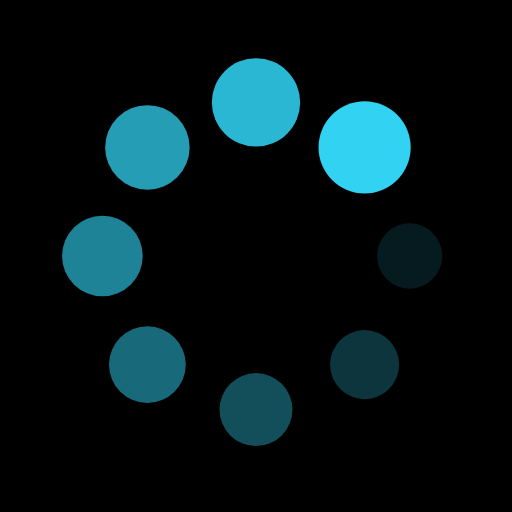
t = 0.00 s
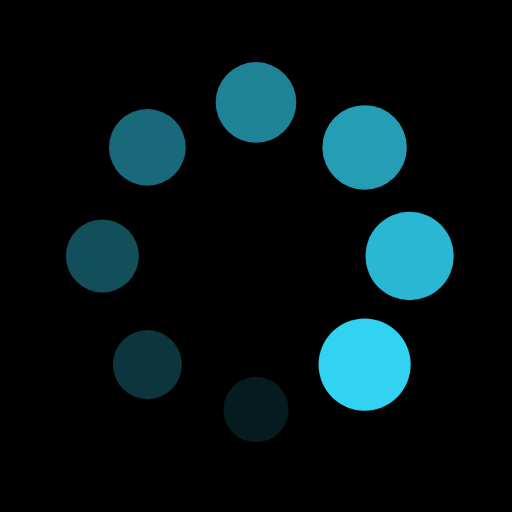
t = 0.25 s
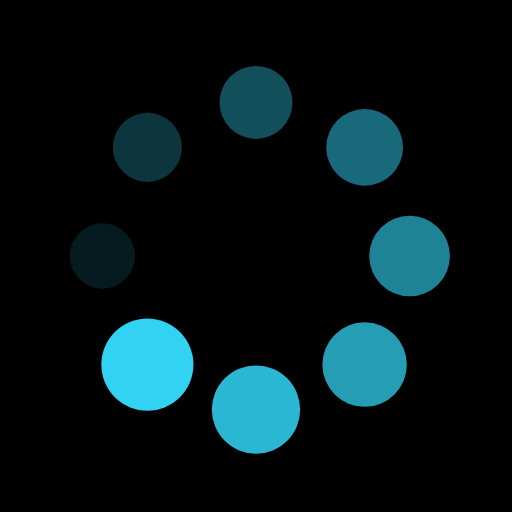
t = 0.50 s
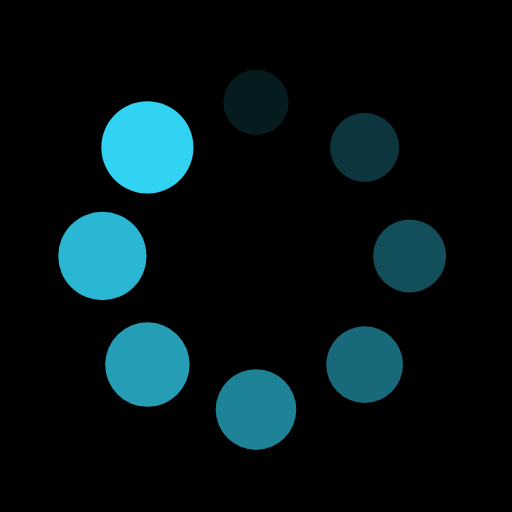
t = 0.75 s

The animated SVG that drew these frames (rendered in a browser with its animation timeline set to each time). Animation: 16 SMIL elements (animate=8,animateTransform=8); one cycle of 1.00 s, repeats indefinitely.

<svg xmlns="http://www.w3.org/2000/svg" viewBox="0 0 100 100" preserveAspectRatio="xMidYMid" width="200" height="200" style="shape-rendering: auto; display: block; background: rgb(0, 0, 0);" xmlns:xlink="http://www.w3.org/1999/xlink"><g><g transform="translate(80,50)">
<g transform="rotate(0)">
<circle fill-opacity="1" fill="#31d2f2" r="6" cy="0" cx="0">
  <animateTransform repeatCount="indefinite" dur="1s" keyTimes="0;1" values="1.5 1.5;1 1" begin="-0.875s" type="scale" attributeName="transform"></animateTransform>
  <animate begin="-0.875s" values="1;0" repeatCount="indefinite" dur="1s" keyTimes="0;1" attributeName="fill-opacity"></animate>
</circle>
</g>
</g><g transform="translate(71.21320343559643,71.21320343559643)">
<g transform="rotate(45)">
<circle fill-opacity="0.875" fill="#31d2f2" r="6" cy="0" cx="0">
  <animateTransform repeatCount="indefinite" dur="1s" keyTimes="0;1" values="1.5 1.5;1 1" begin="-0.75s" type="scale" attributeName="transform"></animateTransform>
  <animate begin="-0.75s" values="1;0" repeatCount="indefinite" dur="1s" keyTimes="0;1" attributeName="fill-opacity"></animate>
</circle>
</g>
</g><g transform="translate(50,80)">
<g transform="rotate(90)">
<circle fill-opacity="0.75" fill="#31d2f2" r="6" cy="0" cx="0">
  <animateTransform repeatCount="indefinite" dur="1s" keyTimes="0;1" values="1.5 1.5;1 1" begin="-0.625s" type="scale" attributeName="transform"></animateTransform>
  <animate begin="-0.625s" values="1;0" repeatCount="indefinite" dur="1s" keyTimes="0;1" attributeName="fill-opacity"></animate>
</circle>
</g>
</g><g transform="translate(28.786796564403577,71.21320343559643)">
<g transform="rotate(135)">
<circle fill-opacity="0.625" fill="#31d2f2" r="6" cy="0" cx="0">
  <animateTransform repeatCount="indefinite" dur="1s" keyTimes="0;1" values="1.5 1.5;1 1" begin="-0.5s" type="scale" attributeName="transform"></animateTransform>
  <animate begin="-0.5s" values="1;0" repeatCount="indefinite" dur="1s" keyTimes="0;1" attributeName="fill-opacity"></animate>
</circle>
</g>
</g><g transform="translate(20,50.00000000000001)">
<g transform="rotate(180)">
<circle fill-opacity="0.5" fill="#31d2f2" r="6" cy="0" cx="0">
  <animateTransform repeatCount="indefinite" dur="1s" keyTimes="0;1" values="1.5 1.5;1 1" begin="-0.375s" type="scale" attributeName="transform"></animateTransform>
  <animate begin="-0.375s" values="1;0" repeatCount="indefinite" dur="1s" keyTimes="0;1" attributeName="fill-opacity"></animate>
</circle>
</g>
</g><g transform="translate(28.78679656440357,28.786796564403577)">
<g transform="rotate(225)">
<circle fill-opacity="0.375" fill="#31d2f2" r="6" cy="0" cx="0">
  <animateTransform repeatCount="indefinite" dur="1s" keyTimes="0;1" values="1.5 1.5;1 1" begin="-0.25s" type="scale" attributeName="transform"></animateTransform>
  <animate begin="-0.25s" values="1;0" repeatCount="indefinite" dur="1s" keyTimes="0;1" attributeName="fill-opacity"></animate>
</circle>
</g>
</g><g transform="translate(49.99999999999999,20)">
<g transform="rotate(270)">
<circle fill-opacity="0.25" fill="#31d2f2" r="6" cy="0" cx="0">
  <animateTransform repeatCount="indefinite" dur="1s" keyTimes="0;1" values="1.5 1.5;1 1" begin="-0.125s" type="scale" attributeName="transform"></animateTransform>
  <animate begin="-0.125s" values="1;0" repeatCount="indefinite" dur="1s" keyTimes="0;1" attributeName="fill-opacity"></animate>
</circle>
</g>
</g><g transform="translate(71.21320343559643,28.78679656440357)">
<g transform="rotate(315)">
<circle fill-opacity="0.125" fill="#31d2f2" r="6" cy="0" cx="0">
  <animateTransform repeatCount="indefinite" dur="1s" keyTimes="0;1" values="1.5 1.5;1 1" begin="0s" type="scale" attributeName="transform"></animateTransform>
  <animate begin="0s" values="1;0" repeatCount="indefinite" dur="1s" keyTimes="0;1" attributeName="fill-opacity"></animate>
</circle>
</g>
</g><g></g></g><!-- [ldio] generated by https://loading.io --></svg>
